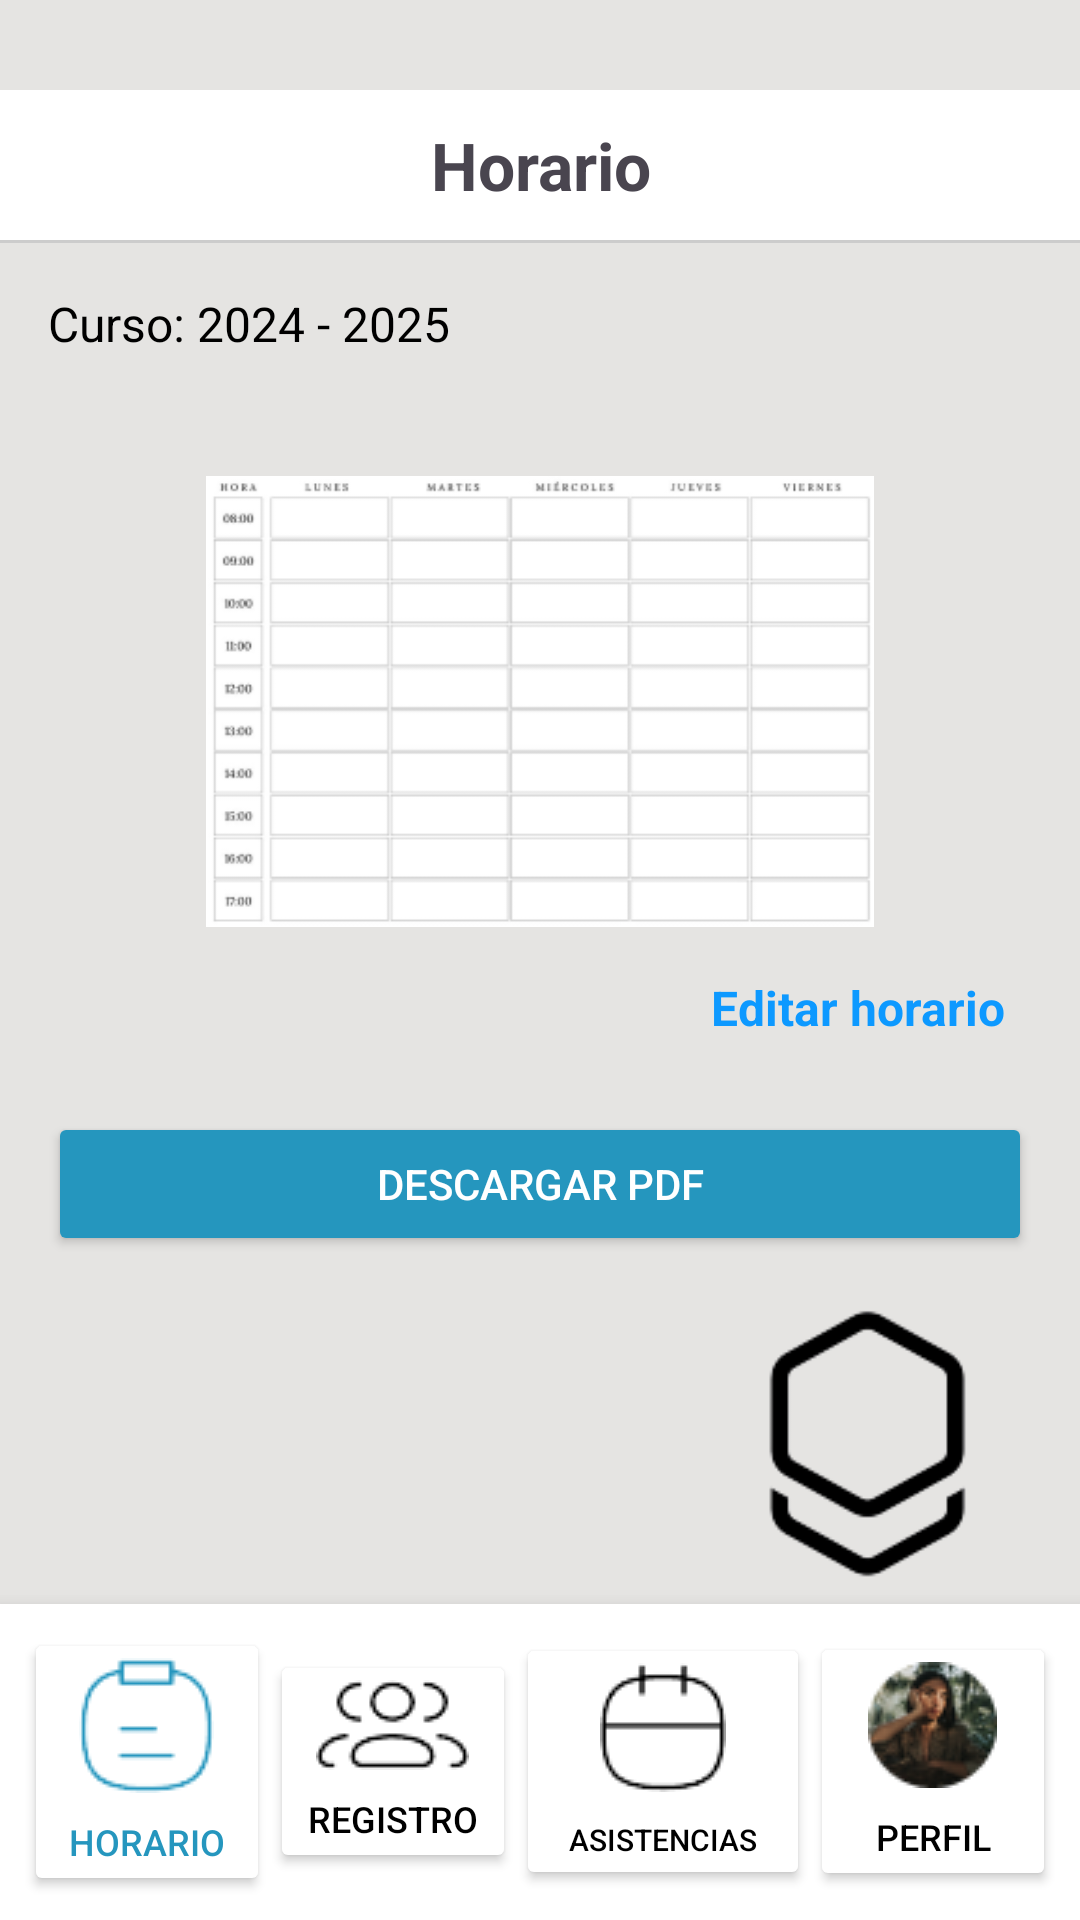

The Android layout XML behind this screen, and the referenced resources:
<!-- AndroidManifest.xml: application theme Theme.InstitutTIC -->
<!-- res/layout/horario_admin.xml -->
<?xml version="1.0" encoding="utf-8"?>
<LinearLayout xmlns:android="http://schemas.android.com/apk/res/android"
    android:layout_width="match_parent"
    android:layout_height="match_parent"
    android:layout_gravity="center"
    android:gravity="center"
    android:id="@+id/main"
    android:orientation="vertical"
    android:background="#E5E4E2">

    <TextView
        android:layout_width="match_parent"
        android:layout_height="50dp"
        android:background="@color/white"
        android:gravity="center"
        android:text="Horario"
        android:layout_marginTop="30dp"
        android:textSize="22dp"
        android:textStyle="bold" />




    
    <View
        android:layout_width="match_parent"
        android:layout_height="1dp"
        android:background="#CCCCCC" />



    
    <LinearLayout
        android:layout_width="match_parent"
        android:layout_height="wrap_content"
        android:orientation="vertical"
        android:layout_marginTop="16dp"
        android:layout_marginHorizontal="16dp">

        
        <TextView
            android:id="@+id/class_label"
            android:layout_width="wrap_content"
            android:layout_height="wrap_content"
            android:text="Curso: 2024 - 2025"
            android:textSize="16sp"
            android:textColor="#000000"
            android:layout_marginBottom="8dp" />

        
        <Spinner
            android:id="@+id/class_selector"
            android:layout_width="80dp"
            android:layout_height="wrap_content"
            android:background="@drawable/rounded_spinner"

            android:padding="8dp" />
    </LinearLayout>

    
    <ImageView
        android:id="@+id/schedule_table"
        android:layout_width="match_parent"
        android:layout_height="0dp"
        android:layout_weight="1"
        android:layout_marginTop="16dp"
        android:layout_marginBottom="16dp"
        android:src="@drawable/horario_alumno"
        android:contentDescription="Tabla de horario"
        android:scaleType="fitCenter" />

    
    <TextView
        android:id="@+id/editar_horario"
        android:layout_width="wrap_content"
        android:layout_height="wrap_content"
        android:layout_marginBottom="8dp"
        android:text="Editar horario"
        android:textColor="#0D99FF"
        android:layout_gravity="end"
        android:layout_marginEnd="25dp"
        android:textStyle="bold"
        android:textSize="16sp" />
    
    <Button
        android:id="@+id/download_pdf_button"
        android:layout_width="match_parent"
        android:layout_height="wrap_content"
        android:text="Descargar PDF"
        android:layout_margin="16dp"
        android:backgroundTint="#2596BE"
        android:textColor="#FFFFFF" />
    <ImageView
        android:id="@+id/logoBWImage"
        android:layout_width="100dp"
        android:layout_height="100dp"
        android:src="@drawable/logo_blanconegro"
        android:layout_marginEnd="20dp"
        android:contentDescription="Logo"
        android:layout_gravity="end" />

    
    <LinearLayout
        android:layout_width="match_parent"
        android:layout_height="wrap_content"
        android:orientation="horizontal"
        android:gravity="center"
        android:background="#FFFFFF"
        android:layout_gravity="bottom"
        android:padding="8dp"
        android:elevation="8dp">

        
        <Button
            android:id="@+id/btn_horario"
            android:layout_width="0dp"
            android:layout_height="wrap_content"
            android:layout_weight="1"
            android:drawableTop="@drawable/ic_horario_azul"
            android:drawablePadding="8dp"
            android:backgroundTint="@color/white"
            android:text="Horario"
            android:textSize="12sp"
            android:textColor="#2596BE"
                android:gravity="center" />

        

        

        <Button
            android:id="@+id/btn_registro"
            android:layout_width="0dp"
            android:layout_height="wrap_content"
            android:layout_weight="1"
            android:backgroundTint="@color/white"
            android:drawableTop="@drawable/ic_registro"
            android:drawablePadding="8dp"
            android:gravity="center"
            android:text="Registro"
            android:textColor="#000000"
            android:textSize="12sp" />

        <Button
            android:id="@+id/btn_asistencias"
            android:layout_width="16dp"
            android:layout_height="wrap_content"
            android:layout_weight="1"
            android:backgroundTint="@color/white"
            android:drawableTop="@drawable/ic_asistencias"
            android:drawablePadding="9dp"
            android:gravity="center"
            android:text="Asistencias"
            android:textColor="#000000"
            android:textSize="10sp" />

        
        <Button
            android:id="@+id/btn_perfil"
            android:layout_width="0dp"
            android:layout_height="wrap_content"
            android:layout_weight="1"
            android:drawableTop="@drawable/ic_perfil"
            android:drawablePadding="8dp"
            android:backgroundTint="@color/white"
            android:text="Perfil"
            android:textSize="12sp"
            android:textColor="#000000"
            android:gravity="center" />
    </LinearLayout>

</LinearLayout>
<!-- resources referenced by this layout -->
<resources>
  <color name="white">#FFFFFFFF</color>
  <!-- drawable horario_alumno: png bitmap (drawable, 11404 bytes) -->
  <!-- drawable ic_asistencias: png bitmap (drawable, 920 bytes) -->
  <!-- drawable ic_horario_azul: png bitmap (drawable, 1482 bytes) -->
  <!-- drawable ic_perfil: png bitmap (drawable, 4589 bytes) -->
  <!-- drawable ic_registro: png bitmap (drawable, 1012 bytes) -->
  <!-- drawable logo_blanconegro: png bitmap (drawable, 2979 bytes) -->
  <style name="Theme.InstitutTIC" parent="Base.Theme.InstitutTIC" />
  <style name="Base.Theme.InstitutTIC" parent="Theme.Material3.DayNight.NoActionBar">
          
          
      </style>
</resources>
